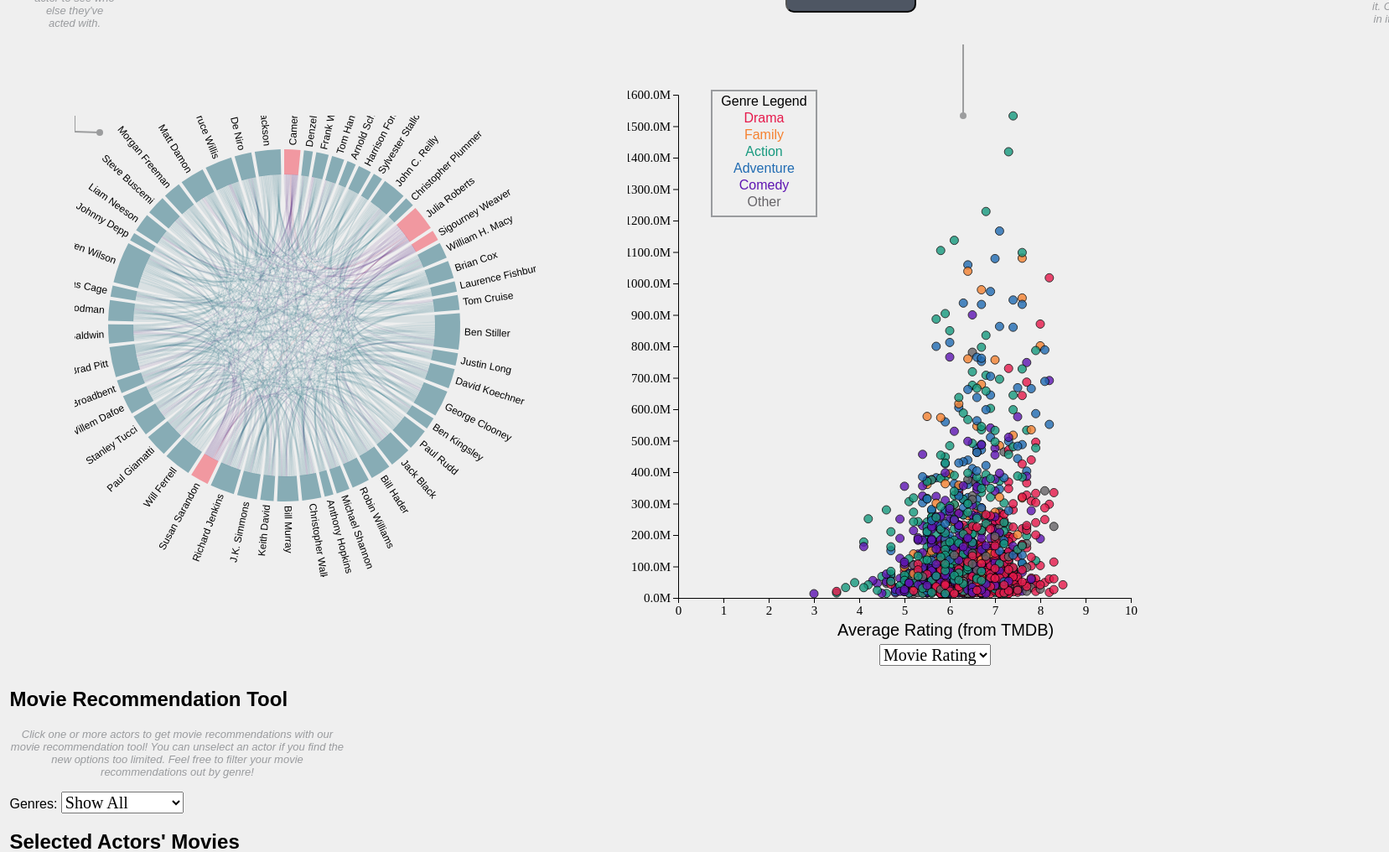
D3 v4 page, settled after 480 driven frames (8 s of simulated time); the page loaded 1 data file(s).



var actors = {};
var actresses = {};
var movies = {};
var awardWinners = {};
var allPeople = [];
var top50 = [];
var top50Matrix = [];
var awards = [];


var moviesCombined=[];
var moviesToPlot=[]
var moviesToPlot2=[]

var music_movies=[];
var romance_movies=[];
var family_movies=[];
var war_movies = [];
var foreign_movies = [];
var tv_movie_movies=[];
var adventure_movies = [];
var fantasy_movies=[];
var animation_movies=[];
var drama_movies = [];
var horror_movies=[];
var action_movies=[];
var comedy_movies=[];
var history_movies = [];
var western_movies=[];
var thriller_movies = [];
var crime_movies = [];
var science_fiction_movies=[];
var mystery_movies = [];
var documentary_movies=[];

var allMovies=[]

var highlightedActors=[];

var height = 1000;
var width = 900;
var padding = 200;

d3.json("all_data_2.json", function (error, data) {
    if (error) return console.warn(error);
    // actors = data["actors"];
    // actresses = data["actresses"];
    movies = data["movies"];
    awards = data["awards"];
    awardWinners = data["awardWinners"];
    allPeople = data["allPeople"];
    top50 = data["top50"];
    moviesCombined = data["moviesCombined"];
    music_movies = data["music_movies"];
    romance_movies = data["romance_movies"];
    family_movies = data["family_movies"];
    war_movies = data["family_movies"];
    foreign_movies = data["foreign_movies"];
    tv_movie_movies = data["tv_movie_movies"];
    adventure_movies = data["adventure_movies"];
    fantasy_movies = data["adventure_movies"];
    animation_movies = data["animation_movies"];
    drama_movies = data["drama_movies"];
    horror_movies = data["horror_movies"];
    action_movies = data["action_movies"];
    comedy_movies = data["comedy_movies"];
    history_movies = data["history_movies"];
    western_movies = data["western_movies"];
    thriller_movies = data["thriller_movies"];
    crime_movies = data["crime_movies"];
    science_fiction_movies = data["science_fiction_movies"];
    mystery_movies = data["mystery_movies"];
    documentary_movies = data["documentary_movies"];

    // console.log(data);
    callback();

});

var svg2=d3.select(document.getElementById("graph2"))
    .append("svg")
    .attr("height", height)
    .attr("width", width)
    .style("padding-top", "0px")
    .style("padding-left", "100px");


function numRelated(a1, a2) {
    var a1Movs = top50[a1].moviesAppearedIn;
    var a2Movs = top50[a2].moviesAppearedIn;
    var numRelated = 0;
    a1Movs.forEach(function (d) {
        if (a2Movs.includes(d)) {
            numRelated++;
        }
    })
    return numRelated;
}

// universal color scales
var color = d3.scaleOrdinal()
    .domain([1, 2, 3, 4])
    .range(["#206a7c","#f44253", "#411172", "#75c4c0"]);

var outlineColor = d3.scaleOrdinal()
    .domain([1, 2, 3])
    .range(["#174e5b","#b7313e", "#22083d"]);

// color scales for genre
var colorGenre = d3.scaleOrdinal()
    .domain(["drama", "family", "action", "adventure", "comedy", "other"])
    .range(["#e6194b", "#f58231", "#16997e", "#206bb2", "#5e15b2", "#666468"]);

var genreList = ["drama", "family", "action", "adventure", "comedy", "other"];
function getGenreCol(genres) {
    // console.log(movies);

    for (var i = 0; i < genres.length; i++) {
        if (genreList.includes(genres[i])) {
            return colorGenre(genres[i]);
        }
    }
    return colorGenre("other");
}

function callback() {


    // åCHORD DIAGRAM
    var cd = d3.select("#chordDiagram");
    var svg = cd.append("svg")
        .attr("width", 550)
        .attr("height", 550)
        .style("padding-left", 90)
        .style("padding-bottom", 65)
        .style("padding-right", 50)
        .style("padding-top", 130);


    for (var i = 0; i < 50; i++) {
        top50Matrix[i] = new Array(50);
    }

    top50.forEach(function (d, i) {
        top50.forEach(function (e, j) {
            if (i != j) {
                top50Matrix[i][j] = numRelated(i, j);
            }
            else {
                top50Matrix[i][j] = 0;
            }
        })
    })

    var chord = d3.chord()
        .padAngle(0.02)
        .sortSubgroups(d3.descending);

    var test = chord(top50Matrix);

    var width2 = 500,
    height2 = 500,
    outerRadius = Math.min(width2, height2) * 0.5 - 40,
    innerRadius = outerRadius - 30;
    var formatValue = d3.formatPrefix(",.0", 1e3);


    var arc = d3.arc()
        .innerRadius(innerRadius)
        .outerRadius(outerRadius);


    var ribbon = d3.ribbon()
        .radius(innerRadius);


    var g = svg.append("g")
        .attr("transform", "translate(" + width2 / 2 + "," + height2 / 2 + ")")
        .datum(test);

    var group = g.append("g")
        .attr("class", "groups")
        .selectAll("g")
        .data(function(chords) {
            return chords.groups;
        })
        .enter().append("g");

    group.append("path")
        .style("fill", function (d) { return color(top50[d.index].gender);})
        .style("stroke", function (d) {return color(top50[d.index].gender);})
        .style("stroke-width", 0)
        .style("opacity", 0.5)
        .attr("d", arc)
        .on("mouseover", fade(0.9, 0.9))
        .on("mouseout", fade(0.1, 0.5))
        .on("click", function(d) {selectActive(d)});

    group.append("text")
      .each(function(d) { d.midangle = (d.startAngle + d.endAngle) / 2; })
      .attr("dy", ".35em")
      .attr("transform", function(d) {
        return "rotate(" + (d.midangle * 180 / Math.PI - 90) + ")"
            + "translate(" + (outerRadius + 5) + ")"
            + (d.midangle > Math.PI ? "rotate(180)" : "");
      })
      .style("text-anchor", function(d) { return d.midangle > Math.PI ? "end" : null; })
      .text(function(d) { return top50[d.index].name; })
      .style('fill', "black")
      .style("font-size", "12px");

    g.append("g")
        .attr("class", "ribbons")
        .selectAll("path")
        .data(function(chords) {
            for (var i = 0; i < chords.length; i++) {
                chords[i].source.active = 0;
            }
            return chords; })
        .enter().append("path")
        .attr("d", ribbon)
        .style("fill", function(d) {
            if (top50[d.source.index].gender != top50[d.target.index].gender) return color(3);
            return color(top50[d.source.index].gender);
        })
        .style("opacity", 0.1)
        .style("stroke", function(d) {
            if (top50[d.source.index].gender != top50[d.target.index].gender) return color(3);
            return color(top50[d.source.index].gender);
        });

    svg.append("line")
    .attr("x1", 0)
    .attr("y1", -100)
    .attr("x2", 0)
    .attr("y2", 20)
    .style("stroke", "#9c9d9e")
    .style("stroke-width", 2);

    svg.append("line")
    .attr("x1", 0)
    .attr("y1", 19)
    .attr("x2", 30)
    .attr("y2", 20)
    .style("stroke", "#9c9d9e")
    .style("stroke-width", 2);

    svg.append("circle")
    .attr("cx", 30)
    .attr("cy", 20)
    .attr("r", 4)
    .style("fill", "#9c9d9e")

    svg.append("rect")
    .attr("x", 20)
    .attr("y", 570)
    .attr("width", 30)
    .attr("height", 10)
    .style("fill", color(2))
    .style("opacity", 0.5);

    svg.append("text")
    .attr("x", 55)
    .attr("y", 578)
    .text("Actress")
    .style("font-size", "13px")
    .style("fill", "#9c9d9e");

    svg.append("rect")
    .attr("x", 20)
    .attr("y", 600)
    .attr("width", 30)
    .attr("height", 10)
    .style("fill", color(1))
    .style("opacity", 0.5);

    svg.append("text")
    .attr("x", 55)
    .attr("y", 610)
    .text("Actor")
    .style("font-size", "13px")
    .style("fill", "#9c9d9e");




    function fade(opacity, fillOp) {
        return function(g, i) {

            svg.selectAll(".ribbons path")
                .filter(function(d) {return (d.source.index == i || d.target.index == i) && d.source.active == 0})
                .transition()
                .duration(0.5)
                .style("opacity", function (d) {
                    return opacity;
                });

            svg.selectAll(".groups path")
                .filter(function(d) {return d.index == i && top50[d.index].active == 0;})
                .transition()
                .duration(0.5)
                .style("opacity", function (d) {
                    return fillOp;
                });
        }

    }

  for(i=0; i<50; i++){
    moviesToPlot.push(top50[i].moviesAppearedIn);

  }

  moviesToPlot=Array.from(new Set( [].concat.apply([], moviesToPlot)));
  for (i=0; i<moviesToPlot.length; i++){
   if(movies[moviesToPlot[i]] != undefined && movies[moviesToPlot[i]] != null){
    moviesToPlot2.push(moviesToPlot[i]);
   }
  }

    plotRatingsScatterGraph(moviesToPlot2);
    drawLegend();

}


/* Selects which actors are "active", which means they have been clicked on */
function selectActive(act) {

    var svg = d3.select("#chordDiagram svg");

    var i = act.index;
    if (top50[i].active == 0) {
        top50[i].active = 1;
    } else {
        top50[i].active = 0;
    }


    svg.selectAll("g")
        .select(".groups")
        .selectAll("path")
        .style("opacity", function(d) {
            if (top50[d.index].active == 1) {
                return 0.9;
            }
            return 0.5;
        });

    svg.selectAll("g")
        .select(".ribbons")
        .selectAll("path")
        .style("opacity", function (d) {
            if (top50[d.source.index].active == 1 && top50[d.target.index].active == 1){
                d.source.active = 1;
                return 0.9;
            }
            return 0.1;

        });
    var svg2 = d3.select("#graph2");

    svg2.selectAll(".dot")
        .attr("fill", function(d) {return getGenreCol(movies[d].Genres);});

    highlightActors([]);
    updateMovieList();
}

function showAll() {
    var svg = d3.select("#chordDiagram svg");
    svg.selectAll("g")
        .select(".ribbons")
        .selectAll("path")
        .style("opacity", function (d) {
            d.source.active = 0;
            return 0.1;

        });
    svg.selectAll("g")
        .select(".groups")
        .selectAll("path")
        .style("fill", function (d) {
            top50[d.index].active = 0;
            return color(top50[d.index].gender);
        })
        .style("opacity", 0.5);

    svg.selectAll("g")
        .select(".groups")
        .selectAll("text")
        .style("fill", "black")
        .style("font-size", "12px");

    var svg2 = d3.select("#graph2");

    svg2.selectAll(".dot")
        .attr("fill", function(d) {return getGenreCol(movies[d].Genres);});

    updateMovieList();
}


/* Updates the list of actors that need to be highted and calls redrawChord */
function highlightActors(arr){
    highlightedActors=arr;
    var svg = d3.select("#chordDiagram svg");
    svg.selectAll("g")
        .select(".groups")
        .selectAll("text")
        .style('fill', function(d){if (highlightedActors==[]){return "black"}
                                else if (highlightedActors.indexOf(top50[d.index].name) > -1){
                                    if (top50[d.index].gender == 1) return color(4)
                                    else return color(2);
                                }
                                else{return "black";}})
        .style('font-weight', function(d){if (highlightedActors==[]){return "black"}
                                        else if (highlightedActors.indexOf(top50[d.index].name) > -1){return "bold";}})
        .style("font-size", function(d){if (highlightedActors==[]){return "black";}
                                      else if (highlightedActors.indexOf(top50[d.index].name) > -1){return "15px";}
                                      else{return "12px";}});
    updateMovieList();
}

  var y = d3.scaleLinear()
  .domain([0, 1600000000])
  .range([height - padding, padding]);

  var siFormat = d3.format(".0s");
  var customTickFormat = function (d){
    return siFormat(d).replace("G", "B");
  };
  var yAxis = d3.axisLeft(y).ticks(20)
        .tickFormat(d3.formatPrefix(".1", 1e8));


/* Creates a scatter plot where the x axis is the movie rating */
function plotRatingsScatterGraph(arr){


  var x =  d3.scaleLinear()
  .domain([0,10])
  .range([60, width-300]);



  var xAxis = d3.axisBottom().scale(x).ticks(10);


  svg2.selectAll("*").remove();

var div = d3.select("body").append("div")
    .attr("class", "tooltip")
    .style("opacity", 0);

  var g = svg2.selectAll(".dot")
    .data(arr)
    .enter()
    .filter(function(d){ return movies[d] != undefined;})
    .append("g")

    var activeMovie = "";
    g.append("circle")
        .attr("class", "dot")
        .attr("r", 5)
        .attr("cx", function(d) {return x(movies[d].Rating);})
        .attr("cy", function(d) {return y(movies[d].Revenue) - 100;})
        .attr("fill", function(d) {return getGenreCol(movies[d].Genres);})
        .attr("stroke", "black")
        .style("opacity", 0.8)
        .on("click", function(d) {
            activeMovie = d;
            showAll();

            svg2.selectAll(".dot")
                .attr("fill", function(d) {
                    console.log(d);
                    if (d != activeMovie) {
                        return getGenreCol(movies[d].Genres);
                    } else {
                        return "white";
                    }
                })
        highlightActors(movies[d].movieStars);
          })
/*      .on("mousemove", function(d){
         document.getElementById("p1").innerHTML =("Movie: "+movies[d].Name);
         document.getElementById("p2").innerHTML =("Revenue: $" + (movies[d].Revenue).toString() );
         document.getElementById("p3").innerHTML =("Rating: " + movies[d].Rating.toString());
      })*/
      .on("mouseover", function(d) {
       div.transition()
         .duration(200)
         .style("opacity", .9);
       div.html("<br/>" +"Movie: "+movies[d].Name + "<br/>" + "Revenue: $" + (movies[d].Revenue).toString() + "<br/>" + "Rating: " + movies[d].Rating.toString())
         .style("left", (d3.event.pageX) + "px")
         .style("top", (d3.event.pageY - 28) + "px");
         d3.select(this)
            .attr("fill", "white");
       })
       .on("mouseout", function(d) {
       div.transition()
         .duration(10)
         .style("opacity", 0);
            d3.select(this)
            .attr("fill",  function(d) {
                if (activeMovie != d) {return getGenreCol(movies[d].Genres);}
                else return "white";

            });
       });;

    svg2.append("g")
    .attr("class", "axes")
    .attr("transform", "translate(0 , 705)")
    .call(xAxis)

    svg2.append("g")
     .attr("class", "axes")
     .attr("transform","translate(60,-95)")
     .call(yAxis)

    svg2.append("text")
      .attr("x", 250)
      .attr("y", height-padding-50)
      // .attr("transform", "rotate(90)")
      .text("Average Rating (from TMDB)")
      .style("font-size", "20px")
    svg2.append("text")
      .attr("x", -450)
      .attr("y", -30)
      .attr("transform", "rotate(-90)")
      .text("Revenue in Dollars")
      .style("font-size", "20px");

    svg2.append("line")
    .attr("x1", 400)
    .attr("x2", 400)
    .attr("y1", 45)
    .attr("y2", 130)
    .attr("stroke", "#9c9d9e")
    .attr("stroke-width", 2);

    svg2.append("circle")
    .attr("cx", 400)
    .attr("cy", 130)
    .attr("r", 4)
    .style("fill", "#9c9d9e");

};


/* Creates a scatter plot where the x axis is the movie budget */
function plotBudgetScatterGraph(arr){

  var x =  d3.scaleLinear()
  .domain([(d3.min(arr, function(d) { if (movies[d] != undefined){return movies[d].Budget;} })),(d3.max(arr, function(d) { if (movies[d] != undefined){return movies[d].Budget;} }))])
  .range([60, width-300]);


  var xAxis = d3.axisBottom()
                .scale(x)
                .tickFormat(customTickFormat);


  svg2.selectAll("*").remove();

  var div = d3.select("body").append("div")
    .attr("class", "tooltip")
    .style("opacity", 0);

  var g = svg2.selectAll(".dot")
    .data(arr)
    .enter()
    .filter(function(d){ return movies[d] != undefined;})
    .append("g")

    var activeMovie = "";
    g.append("circle")
        .attr("class", "dot")
        .attr("r", 5)
        .attr("opacity", 0.8)
        .attr("cx", function(d) {return x(movies[d].Budget);})
        .attr("cy", function(d) {return y(movies[d].Revenue) - 100;})
        .attr('fill', function(d) {return getGenreCol(movies[d].Genres);})
        .attr("stroke", "black")
        .on("click", function(d) {
            showAll();
            activeMovie = d;

            svg2.selectAll(".dot")
                .attr("fill", function(d) {
                    console.log(d);
                    if (d != activeMovie) {
                        return getGenreCol(movies[d].Genres);
                    } else {
                        return "white";
                    }
                })

            highlightActors(movies[d].movieStars);
        })
        .on("mouseover", function(d) {
            div.transition()
                .duration(200)
                .style("opacity", .9);
            div.html("<br/>" + "Movie: "+movies[d].Name + "<br/>" + "Revenue: $" + (movies[d].Revenue).toString() + "<br/>" + "Budget: $" + movies[d].Budget.toString())
            .style("left", (d3.event.pageX) + "px")
            .style("top", (d3.event.pageY - 28) + "px");
            d3.select(this)
                .attr("fill", "white");
       })
      .on("mouseout", function(d) {
       div.transition()
         .duration(10)
         .style("opacity", 0);
        d3.select(this)
            .attr("fill", function(d) {
                if (activeMovie != d) {
                    return getGenreCol(movies[d].Genres)
                } else return "white";
            });
       });;
/*      .on("mousemove", function(d){
         document.getElementById("p1").innerHTML =("Movie: "+movies[d].Name);
         document.getElementById("p2").innerHTML =("Revenue: $" + (movies[d].Revenue).toString() );
         document.getElementById("p3").innerHTML =("Budget: $" + movies[d].Budget.toString() );
      });*/

    svg2.append("g")
     .attr("class", "axes")
      .attr("transform", "translate(0 , 705)")
      .call(xAxis)

    svg2.append("g")
     .attr("class", "axes")
     .attr("transform","translate(60,-95)")
     .call(yAxis)


    svg2.append("text")
      .attr("x", 300)
      .attr("y", height-padding-50)
      // .attr("transform", "rotate(90)")
      .text("Budget in Dollars")
      .style("font-size", "20px");
    svg2.append("text")
      .attr("x", -450)
      .attr("y", -30)
      .attr("transform", "rotate(-90)")
      .text("Revenue in Dollars")
      .style("font-size", "20px");

    svg2.append("line")
    .attr("x1", 400)
    .attr("x2", 400)
    .attr("y1", 45)
    .attr("y2", 130)
    .attr("stroke", "#9c9d9e")
    .attr("stroke-width", 2);

    svg2.append("circle")
    .attr("cx", 400)
    .attr("cy", 130)
    .attr("r", 4)
    .style("fill", "#9c9d9e");



}


/* Creates a scatter plot where the x axis is the movie release date */
function plotReleaseDateScatterGraph(arr){
 // console.log(arr.length);
  var x =  d3.scaleLinear()
  .domain([(d3.min(arr, function(d) { if (movies[d] != undefined && movies[d]!=null){
  return (parseFloat(movies[d].ReleaseDate.slice(0,4))+parseFloat((movies[d].ReleaseDate.slice(5,7))/12)+parseFloat((movies[d].ReleaseDate.slice(8,10))/365));} })),(d3.max(arr, function(d) { if (movies[d] != undefined && movies[d]!=null){
  return (parseFloat(movies[d].ReleaseDate.slice(0,4))+parseFloat((movies[d].ReleaseDate.slice(5,7))/12)+parseFloat((movies[d].ReleaseDate.slice(8,10))/365));} }))])
  .range([60, width-300]);


  var xAxis = d3.axisBottom().scale(x).ticks(10).tickFormat(d3.format("d"));
  svg2.selectAll("*").remove();

  var div = d3.select("body").append("div")
    .attr("class", "tooltip")
    .style("opacity", 0);

  var g = svg2.selectAll(".dot")
    .data(arr)
    .enter()
    .filter(function(d){ return movies[d] != undefined ;})

    .append("g")

    var activeMovie = "";
    g.append("circle")
      .attr("class", "dot")
      .attr("r", 5)
      .attr("opacity", 0.8)
      .attr("cx", function(d) {return x(parseFloat(movies[d].ReleaseDate.slice(0,4))+parseFloat((movies[d].ReleaseDate.slice(5,7))/12)+parseFloat((movies[d].ReleaseDate.slice(8,10))/365));})
      .attr("cy", function(d) {return y(movies[d].Revenue) - 100;})
      .attr('fill', function(d) {return getGenreCol(movies[d].Genres);})
      .attr("stroke", "black")
      .on("click", function(d) {
            showAll();
            activeMovie = d;

            svg2.selectAll(".dot")
                .attr("fill", function(d) {
                    console.log(d);
                    if (d != activeMovie) {
                        return getGenreCol(movies[d].Genres);
                    } else {
                        return "white";
                    }
                })
                    highlightActors(movies[d].movieStars);
                })
      .on("mouseover", function(d) {
        // console.log(movies[d]==undefined)
        div.transition()
         .duration(200)
         .style("opacity", .9);
        div.html("<br/>" + "Movie: "+movies[d].Name + "<br/>" + "Revenue: $" + (movies[d].Revenue).toString() + "<br/>" + "Release Date:" +
         movies[d].ReleaseDate.slice(5,7) + "/"+  movies[d].ReleaseDate.slice(8,10) + "/" + movies[d].ReleaseDate.slice(0,4))
         .style("left", (d3.event.pageX) + "px")
         .style("top", (d3.event.pageY - 28) + "px");
         d3.select(this)
            .attr("fill", "white");

       })
        .on("mouseout", function(d) {
            div.transition()
                .duration(10)
                .style("opacity", 0);
            d3.select(this)
                .attr("fill", function(d) {
                    if (activeMovie != d) return getGenreCol(movies[d].Genres);
                    else return "white";
                })

       });;
/*      .on("mousemove", function(d){
         document.getElementById("p1").innerHTML =("Movie: "+movies[d].Name);
         document.getElementById("p2").innerHTML =("Revenue: $" + (movies[d].Revenue).toString() );
         document.getElementById("p3").innerHTML =("Release Date: " + movies[d].ReleaseDate.slice(5,7) + "/"+  movies[d].ReleaseDate.slice(8,10) + "/" + movies[d].ReleaseDate.slice(0,4));
         console.log(movies[d].movieStars)
      });*/

    svg2.append("g")
     .attr("class", "axes")
    .attr("transform", "translate(0 , 705)")
    .call(xAxis)

    svg2.append("g")
     .attr("class", "axes")
    .attr("transform","translate(60,-95)")
    .call(yAxis)

   svg2.append("text")
      .attr("x", 300)
      .attr("y", height-padding-50)
      // .attr("transform", "rotate(90)")
      .text("Release Date")
      .style("font-size", "20px")
    svg2.append("text")
      .attr("x", -450)
      .attr("y", -30)
      .attr("transform", "rotate(-90)")
      .text("Revenue in Dollars")
      .style("font-size", "20px");

    svg2.append("line")
    .attr("x1", 400)
    .attr("x2", 400)
    .attr("y1", 45)
    .attr("y2", 130)
    .attr("stroke", "#9c9d9e")
    .attr("stroke-width", 2);

    svg2.append("circle")
    .attr("cx", 400)
    .attr("cy", 130)
    .attr("r", 4)
    .style("fill", "#9c9d9e");



};



/* Reads the input from the x-axis drop down menu to choose a variable for the x axis for the graph */
//Reference: https://stackoverflow.com/questions/15556762/javascript-function-run-with-drop-down-list
function makeScatterPlot(option){
    if (option.value=="Movie Rating"){
        plotRatingsScatterGraph(moviesToPlot2);
        drawLegend();

    }
    else if (option.value=="Budget"){
        plotBudgetScatterGraph(moviesToPlot2);
        drawLegend();
    }
    else if (option.value=="Release Date"){
        plotReleaseDateScatterGraph(moviesToPlot2);
        drawLegend();
    }


}

/**
Draws the color legend for the different genres on the scatterplot svg
**/
function drawLegend() {
  var legendW = 125;
  var legendH = 150

  var offsetX = padding / 2;
  var offsetY = padding / 2;

  svg2.append("rect")
  .attr("x",offsetX).attr("y",offsetY)
  .attr("height",legendH).attr("width",legendW)
  .attr("stroke","#999b9e")
  .attr("stroke-width", 2)
  .attr("fill","#efefef");
  svg2.append("text")
  .attr("x",(legendW / 2) + offsetX).attr("y",14 + offsetY)
  .text("Genre Legend")
  .style("alignment-baseline", "middle")
  .style("text-anchor","middle");

  var keys = ["Drama", "Family", "Action", "Adventure", "Comedy", "Other"];

  for (var i = 0; i < 6; i++){
    svg2.append("text")
    .attr("x", (legendW / 2) + offsetX).attr("y",14 + ((i + 1)*20) + offsetY)
    .text(keys[i])
    .style("alignment-baseline", "middle")
    .style("text-anchor","middle")
    .style("fill", getGenreCol([keys[i].toLowerCase()]));
  }
}

//The movies in the current view
var moviesInView = [];

/**
Sorts movies by rating
**/
function sortMovies(movs) {
  if (movs.length == 0){
    return movs;
  }
  return movs.sort(function(a,b) {
    if (movies[b] == undefined || movies[a] == undefined) {
        return 0;
    }
    return (movies[b]["Rating"] - movies[a]["Rating"]);
  });
}

/**
Draws the movie info elements to the div above
**/
function draw(movs) {
  //Clear old results
  var oldResults = document.getElementsByClassName("result");
  while (oldResults.length > 0){
    oldResults[0].parentNode.removeChild(oldResults[0]);
  }
  //Add new results
  var div = document.getElementById("quizResults");
  var topK = 12;
  //maps the position of the element in the list to a row in the table
  var tableScale = function (k) {
    k = (-1) * (k - 12);
    if (k <= 3) {
      return "1";
    }
    else if (k <= 7){
      return "2";
    }
    else {
      return "3";
    }
  };
  if (movs.length == 0){
    var e = document.createElement("div");
    e.classList.add("result");
    e.innerHTML = "<p>No Results</p>";
    div.appendChild(e);
  }
  else {
    movs.forEach(function(d) {
      if (topK > 0) {
        div = document.getElementById("resultsRow" + tableScale(topK));
        var e = document.createElement("td");
        e.classList.add("result");
        if (movies[d] != undefined){
            if (movies[d]["Link"] != ""){
              e.innerHTML = "<p style='border:solid; border-radius:7px; color:white; border-color:black; padding:10px;background-color:" + getGenreCol(movies[d]["Genres"]) + "'><a style='color:white' href ='" + movies[d]["Link"] + "' target = '_blank'>" + movies[d]["Name"] + "</a> - Rating: " + movies[d]["Rating"] + "</p>";
            }
            else {
              e.innerHTML = "<p style='border:solid; border-radius:7px; color:white; border-color:black; padding:10px;background-color:" + getGenreCol(movies[d]["Genres"]) + "'>" + movies[d]["Name"] + " - Rating: " + movies[d]["Rating"] + "</p>";
            }
            div.appendChild(e);
            topK -= 1;
        }
      }
    });
  }
}

/**
This function is called whenever an actor is clicked in the actor relationship
graph.
**/
function updateMovieList() {
  //set drop down box to show all
  document.getElementById("genreDropDown").value = "all";
  //get all movies
  var moviesByActors = []
  var results = []
  top50.forEach(function (d) {
    //d is an actor
    if (d.active) {
      moviesByActors.push(d.moviesAppearedIn);
    }
  });
  //find intersection of actor's movies
  for (var i = 0; i < moviesByActors.length; i++) {
    if (i == 0) {
      results = moviesByActors[i].concat();
    }
    else {
      var temp = results.concat();
      temp.forEach(function(d) {
        if (!moviesByActors[i].includes(d)) {
          results.splice(results.indexOf(d),1);
        }
      });
    }
  }
  //remove movies from the list if they aren't in the movies data structure
  var temp = results.concat();
  temp.forEach(function(d) {
    if (movies[d] == null) {
      results.splice(results.indexOf(d),1);
    }
  });
  //sort results
  var sorted = sortMovies(results);
  moviesInView = sorted.concat();
  //draw sorted results
  draw(sorted);
}

/**
This function is called whenever an item from the drop down menu is selected
**/
function filterMovieList() {
  var genre = document.getElementById("genreDropDown").value;
  var filtered = moviesInView.concat();
  if (genre != "all") {
    filtered = moviesInView.filter(d => movies[d]["Genres"].includes(genre));
  }
  draw(filtered);
}

d3.select("#genreDropDown").on("change", filterMovieList);


### data: all_data_2.json, 3060369 bytes — head not shown